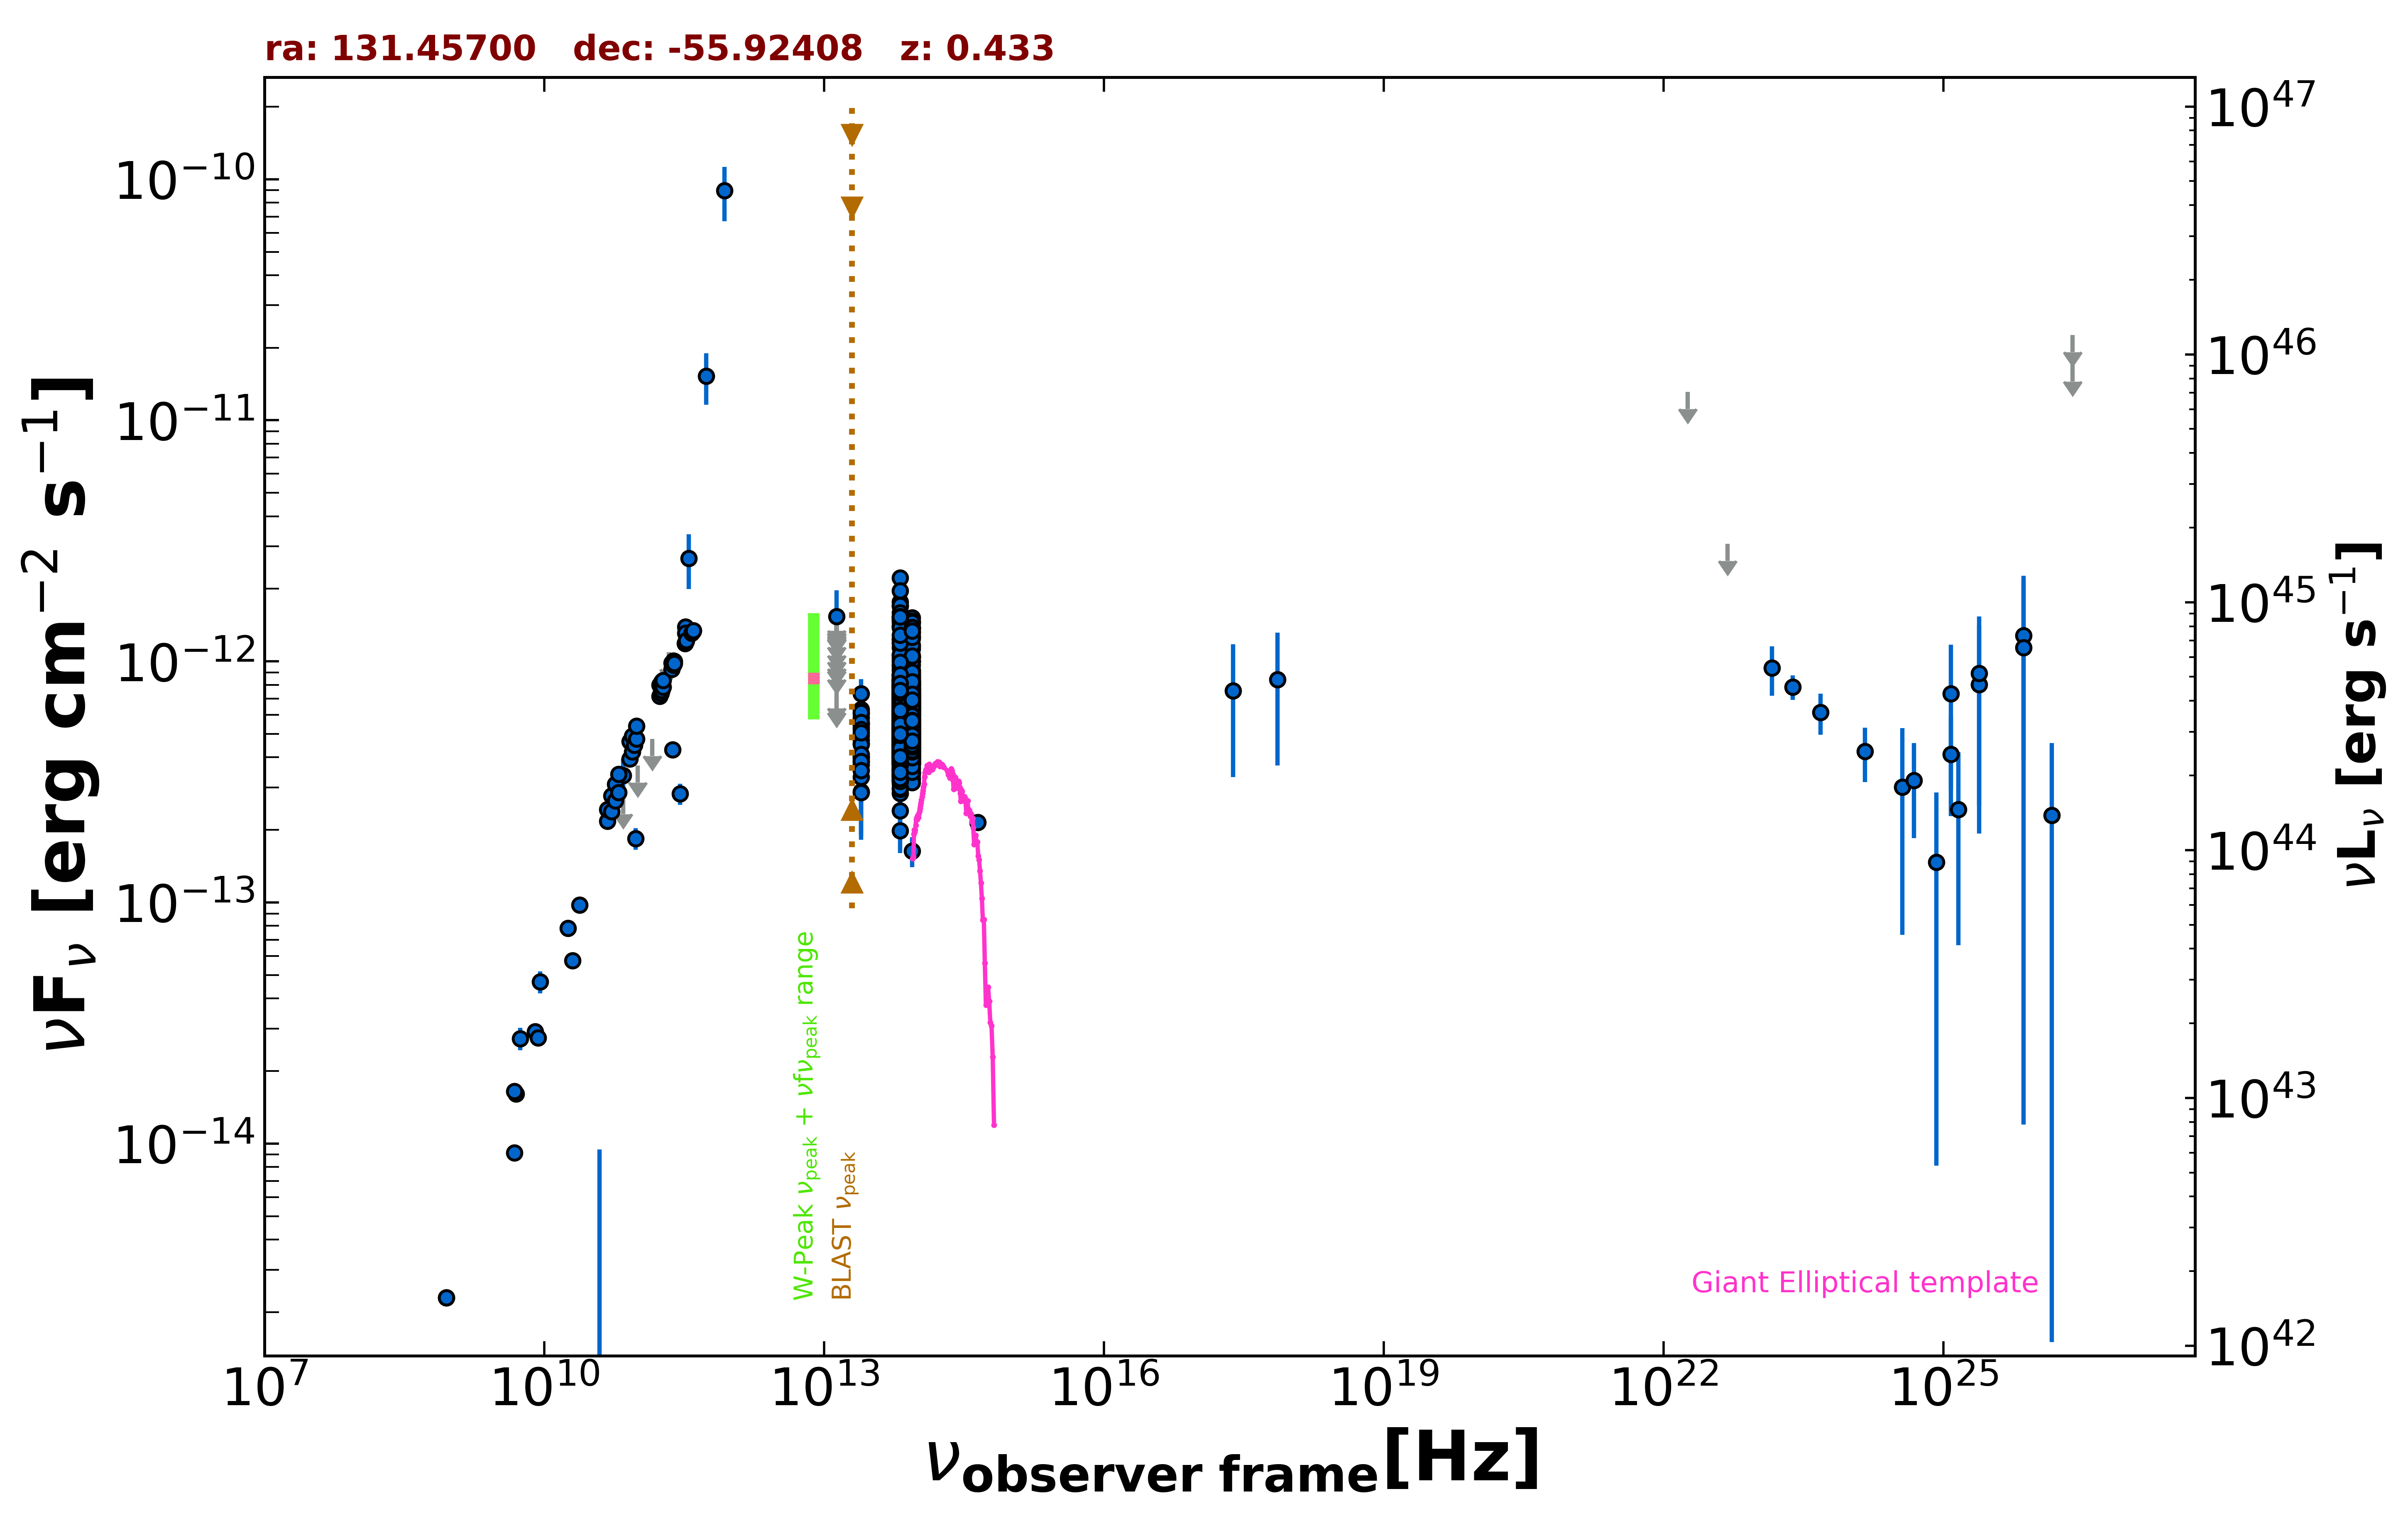

Values plotted in this chart, from the file beside it:
freq., flux, err_flux, MJD_start, MJD_end, flag, catalog, reference
8.870e+08, 2.297e-15, 1.660e-16, 55000, 55000, , RACS, Hale et al. 2021  PASA  38  e058
8.870e+08, 2.297e-15, 1.660e-16, 55000, 55000, , RACS, Hale et al. 2021  PASA  38  e058
2.418e+17, 7.542e-13, 4.228e-13, 55000, 55000, , XMMSL2, Saxton et al. 2008  A&A  480  611
7.253e+17, 8.418e-13, 4.721e-13, 55000, 55000, , XMMSL2, Saxton et al. 2008  A&A  480  611
5.000e+09, 1.610e-14, 8.000e-16, 55000, 55000, , AT20G, Murphy et al. 2010  MNRAS  402  2403
8.000e+09, 2.912e-14, 1.440e-15, 55000, 55000, , AT20G, Murphy et al. 2010  MNRAS  402  2403
2.000e+10, 5.740e-14, 2.800e-15, 55000, 55000, , AT20G, Murphy et al. 2010  MNRAS  402  2403
4.800e+09, 1.646e-14, 4.350e-16, 55000, 55000, , ATPMN, McConnell et al. 2012  MNRAS  422  1527
8.600e+09, 2.752e-14, 1.550e-15, 55000, 55000, , ATPMN, McConnell et al. 2012  MNRAS  422  1527
4.800e+09, 9.168e-15, 5.760e-16, 55000, 55000, , PMN, Griffith et al. 1993-1996  VizieR  VIII/…
2.850e+11, 2.821e-13, 2.850e-14, 57194, 57194, , ALMA, Bonato et al. 2019  MNRAS  485  1188
9.506e+10, 1.844e-13, 1.900e-14, 57194, 57194, , ALMA, Bonato et al. 2019  MNRAS  485  1188
2.380e+11, 4.308e-13, 2.140e-14, 58056, 58056, , ALMA, Bonato et al. 2019  MNRAS  485  1188
7.000e+10, 3.363e-13, 5.910e-14, 55000, 55000, , PCCS2, 70 GHz The Planck Collaboration 2018  A&…
7.000e+10, 2.733e-13, 0.000e+00, 55000, 55000, UL, PCNT, The Planck Collaboration 2018  A&A  619 …
1.000e+11, 3.706e-13, 0.000e+00, 55000, 55000, UL, PCNT, The Planck Collaboration 2018  A&A  619 …
1.430e+11, 4.761e-13, 0.000e+00, 55000, 55000, UL, PCNT, The Planck Collaboration 2018  A&A  619 …
2.170e+11, 1.093e-12, 0.000e+00, 55000, 55000, UL, PCNT, The Planck Collaboration 2018  A&A  619 …
3.530e+11, 2.677e-12, 6.840e-13, 55000, 55000, , PCNT, The Planck Collaboration 2018  A&A  619 …
5.450e+11, 1.527e-11, 3.685e-12, 55000, 55000, , PCNT, The Planck Collaboration 2018  A&A  619 …
8.570e+11, 8.965e-11, 2.275e-11, 55000, 55000, , PCNT, The Planck Collaboration 2018  A&A  619 …
8.817e+13, 6.105e-13, 2.600e-15, 55000, 55000, , UNWISE, Schlafly et al. 2019  ApJS  240  30
6.517e+13, 5.794e-13, 3.500e-15, 55000, 55000, , UNWISE, Schlafly et al. 2019  ApJS  240  30
8.817e+13, 5.050e-13, 1.255e-14, 55000, 55000, , WISE, Wright et al. 2010  AJ  140  1868
6.517e+13, 5.193e-13, 1.245e-14, 55000, 55000, , WISE, Wright et al. 2010  AJ  140  1868
2.498e+13, 4.711e-13, 2.870e-14, 55000, 55000, , WISE, Wright et al. 2010  AJ  140  1868
1.363e+13, 6.492e-13, 1.081e-13, 55000, 55000, , WISE, Wright et al. 2010  AJ  140  1868
8.817e+13, 6.718e-13, 3.775e-14, 56642, 56642, , NEOWISE, Mainzer et al. 2014  ApJ  792  30
6.517e+13, 7.424e-13, 4.925e-14, 56642, 56642, , NEOWISE, Mainzer et al. 2014  ApJ  792  30
8.817e+13, 6.887e-13, 3.240e-14, 56642, 56642, , NEOWISE, Mainzer et al. 2014  ApJ  792  30
6.517e+13, 7.071e-13, 5.410e-14, 56642, 56642, , NEOWISE, Mainzer et al. 2014  ApJ  792  30
8.817e+13, 7.629e-13, 3.235e-14, 56641, 56641, , NEOWISE, Mainzer et al. 2014  ApJ  792  30
6.517e+13, 7.803e-13, 4.675e-14, 56641, 56641, , NEOWISE, Mainzer et al. 2014  ApJ  792  30
8.817e+13, 6.499e-13, 3.410e-14, 56643, 56643, , NEOWISE, Mainzer et al. 2014  ApJ  792  30
6.517e+13, 5.359e-13, 4.595e-14, 56643, 56643, , NEOWISE, Mainzer et al. 2014  ApJ  792  30
8.817e+13, 8.466e-13, 3.275e-14, 56641, 56641, , NEOWISE, Mainzer et al. 2014  ApJ  792  30
6.517e+13, 7.242e-13, 4.875e-14, 56641, 56641, , NEOWISE, Mainzer et al. 2014  ApJ  792  30
8.817e+13, 6.571e-13, 4.605e-14, 56642, 56642, , NEOWISE, Mainzer et al. 2014  ApJ  792  30
6.517e+13, 6.227e-13, 5.170e-14, 56642, 56642, , NEOWISE, Mainzer et al. 2014  ApJ  792  30
8.817e+13, 6.517e-13, 3.365e-14, 56642, 56642, , NEOWISE, Mainzer et al. 2014  ApJ  792  30
6.517e+13, 6.740e-13, 4.660e-14, 56642, 56642, , NEOWISE, Mainzer et al. 2014  ApJ  792  30
8.817e+13, 7.339e-13, 3.245e-14, 56641, 56641, , NEOWISE, Mainzer et al. 2014  ApJ  792  30
6.517e+13, 7.860e-13, 5.435e-14, 56641, 56641, , NEOWISE, Mainzer et al. 2014  ApJ  792  30
8.817e+13, 7.225e-13, 3.930e-14, 56643, 56643, , NEOWISE, Mainzer et al. 2014  ApJ  792  30
6.517e+13, 7.058e-13, 5.075e-14, 56643, 56643, , NEOWISE, Mainzer et al. 2014  ApJ  792  30
8.817e+13, 6.887e-13, 2.980e-14, 56643, 56643, , NEOWISE, Mainzer et al. 2014  ApJ  792  30
6.517e+13, 7.006e-13, 4.455e-14, 56643, 56643, , NEOWISE, Mainzer et al. 2014  ApJ  792  30
8.817e+13, 7.483e-13, 3.655e-14, 56642, 56642, , NEOWISE, Mainzer et al. 2014  ApJ  792  30
6.517e+13, 7.667e-13, 4.455e-14, 56642, 56642, , NEOWISE, Mainzer et al. 2014  ApJ  792  30
8.817e+13, 7.192e-13, 3.315e-14, 56642, 56642, , NEOWISE, Mainzer et al. 2014  ApJ  792  30
6.517e+13, 7.235e-13, 4.735e-14, 56642, 56642, , NEOWISE, Mainzer et al. 2014  ApJ  792  30
8.817e+13, 7.179e-13, 3.570e-14, 56642, 56642, , NEOWISE, Mainzer et al. 2014  ApJ  792  30
6.517e+13, 7.541e-13, 4.865e-14, 56642, 56642, , NEOWISE, Mainzer et al. 2014  ApJ  792  30
8.817e+13, 7.093e-13, 3.135e-14, 56642, 56642, , NEOWISE, Mainzer et al. 2014  ApJ  792  30
6.517e+13, 7.458e-13, 4.330e-14, 56642, 56642, , NEOWISE, Mainzer et al. 2014  ApJ  792  30
8.817e+13, 6.451e-13, 3.330e-14, 56642, 56642, , NEOWISE, Mainzer et al. 2014  ApJ  792  30
6.517e+13, 7.123e-13, 4.265e-14, 56642, 56642, , NEOWISE, Mainzer et al. 2014  ApJ  792  30
8.817e+13, 7.394e-13, 3.270e-14, 56642, 56642, , NEOWISE, Mainzer et al. 2014  ApJ  792  30
6.517e+13, 6.910e-13, 4.205e-14, 56642, 56642, , NEOWISE, Mainzer et al. 2014  ApJ  792  30
8.817e+13, 7.252e-13, 3.140e-14, 56642, 56642, , NEOWISE, Mainzer et al. 2014  ApJ  792  30
... 1,311 more rows
